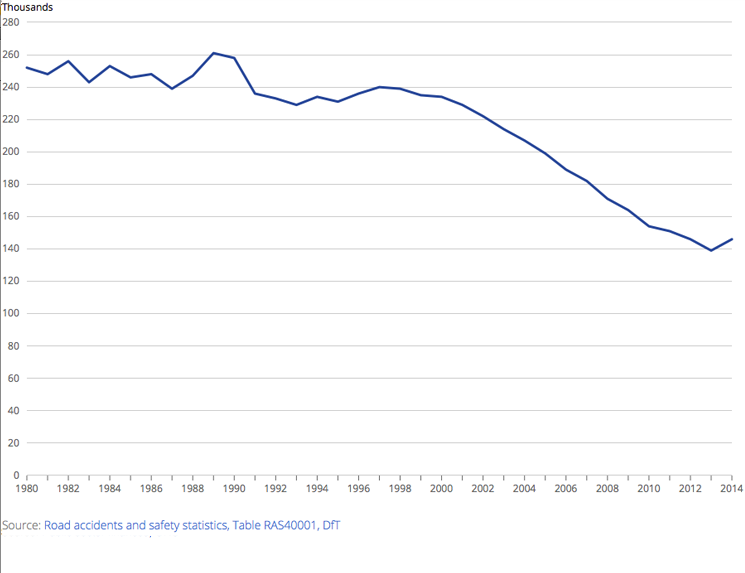

The data file committed next to this chart (first rows):
date, Accidents (thousands)
1980, 252
1981, 248
1982, 256
1983, 243
1984, 253
1985, 246
1986, 248
1987, 239
1988, 247
1989, 261
1990, 258
1991, 236
1992, 233
1993, 229
1994, 234
1995, 231
1996, 236
1997, 240
1998, 239
1999, 235
2000, 234
2001, 229
2002, 222
2003, 214
2004, 207
2005, 199
2006, 189
2007, 182
2008, 171
2009, 164
2010, 154
2011, 151
2012, 146
2013, 139
2014, 146
